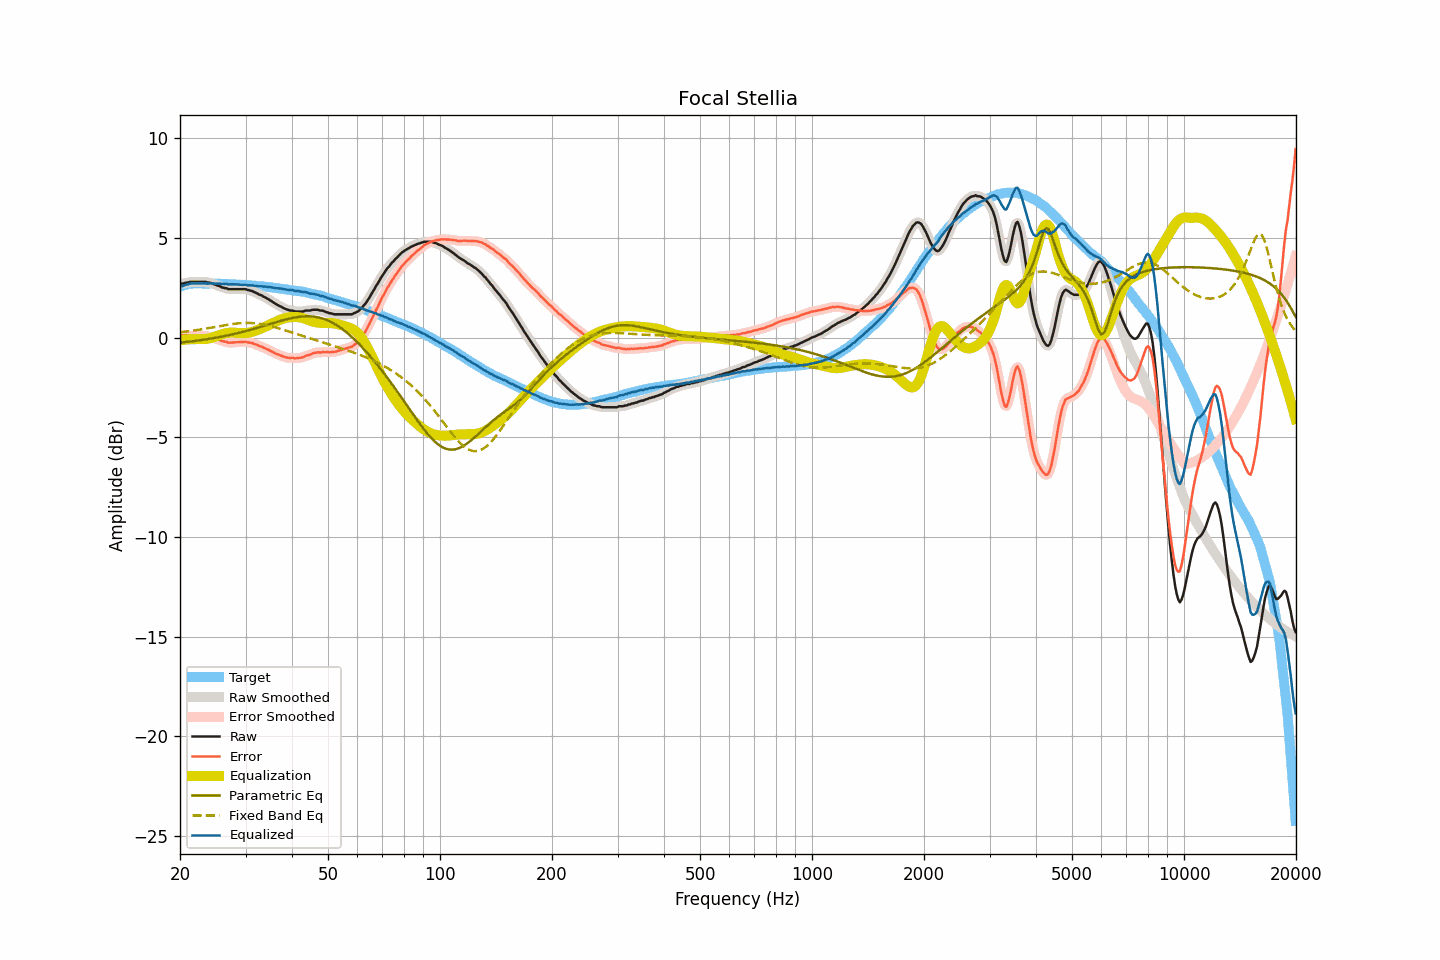

Source data for this figure (header and first rows):
frequency, raw, smoothed, error, error_smoothed, equalization, parametric_eq, fixed_band_eq, equalized_raw, equalized_smoothed, target
20.00, 2.71, 2.70, 0.16, 0.15, -0.14, -0.25, 0.27, 2.56, 2.56, 2.55
20.20, 2.71, 2.71, 0.13, 0.13, -0.13, -0.25, 0.28, 2.58, 2.58, 2.58
20.40, 2.71, 2.72, 0.10, 0.11, -0.12, -0.24, 0.28, 2.59, 2.60, 2.61
20.61, 2.73, 2.73, 0.11, 0.10, -0.11, -0.23, 0.29, 2.63, 2.62, 2.63
20.81, 2.76, 2.75, 0.10, 0.09, -0.10, -0.22, 0.30, 2.66, 2.65, 2.66
21.02, 2.76, 2.77, 0.07, 0.09, -0.09, -0.21, 0.31, 2.66, 2.68, 2.68
21.23, 2.79, 2.78, 0.09, 0.08, -0.08, -0.20, 0.32, 2.70, 2.70, 2.69
21.44, 2.80, 2.79, 0.09, 0.09, -0.08, -0.19, 0.34, 2.72, 2.71, 2.70
21.66, 2.80, 2.80, 0.08, 0.09, -0.08, -0.18, 0.35, 2.72, 2.72, 2.71
21.87, 2.80, 2.80, 0.08, 0.08, -0.08, -0.17, 0.36, 2.72, 2.72, 2.71
22.09, 2.80, 2.80, 0.07, 0.08, -0.08, -0.16, 0.37, 2.72, 2.72, 2.72
22.31, 2.80, 2.80, 0.07, 0.07, -0.08, -0.15, 0.38, 2.71, 2.71, 2.72
22.54, 2.80, 2.80, 0.07, 0.07, -0.08, -0.14, 0.39, 2.71, 2.71, 2.72
22.76, 2.80, 2.80, 0.08, 0.08, -0.08, -0.13, 0.41, 2.71, 2.71, 2.72
22.99, 2.80, 2.80, 0.09, 0.09, -0.08, -0.12, 0.42, 2.72, 2.72, 2.71
23.22, 2.80, 2.79, 0.09, 0.08, -0.08, -0.10, 0.43, 2.72, 2.72, 2.71
23.45, 2.80, 2.78, 0.09, 0.08, -0.07, -0.09, 0.45, 2.73, 2.71, 2.71
23.69, 2.76, 2.77, 0.05, 0.06, -0.06, -0.08, 0.46, 2.70, 2.71, 2.71
23.92, 2.76, 2.75, 0.05, 0.04, -0.04, -0.07, 0.48, 2.71, 2.71, 2.71
24.16, 2.74, 2.73, 0.03, 0.02, -0.02, -0.05, 0.49, 2.72, 2.71, 2.72
24.40, 2.71, 2.71, -0.01, 0.00, -0.00, -0.04, 0.50, 2.70, 2.71, 2.71
24.65, 2.69, 2.68, -0.02, -0.03, 0.03, -0.03, 0.52, 2.71, 2.71, 2.70
24.89, 2.65, 2.65, -0.05, -0.05, 0.05, -0.01, 0.53, 2.71, 2.70, 2.70
25.14, 2.62, 2.62, -0.09, -0.08, 0.08, 0.00, 0.55, 2.70, 2.71, 2.70
25.39, 2.59, 2.59, -0.11, -0.11, 0.11, 0.02, 0.56, 2.70, 2.70, 2.70
25.65, 2.57, 2.56, -0.13, -0.14, 0.14, 0.03, 0.58, 2.70, 2.69, 2.70
25.91, 2.52, 2.53, -0.17, -0.17, 0.16, 0.05, 0.59, 2.68, 2.69, 2.69
26.16, 2.50, 2.50, -0.18, -0.19, 0.19, 0.06, 0.61, 2.69, 2.69, 2.69
26.43, 2.48, 2.48, -0.21, -0.21, 0.21, 0.08, 0.62, 2.69, 2.69, 2.69
26.69, 2.48, 2.46, -0.21, -0.23, 0.23, 0.10, 0.63, 2.70, 2.69, 2.69
26.96, 2.43, 2.44, -0.26, -0.25, 0.24, 0.11, 0.65, 2.66, 2.68, 2.68
27.23, 2.43, 2.43, -0.26, -0.25, 0.25, 0.13, 0.66, 2.67, 2.67, 2.68
27.50, 2.43, 2.42, -0.26, -0.26, 0.25, 0.15, 0.67, 2.67, 2.67, 2.68
27.77, 2.43, 2.43, -0.24, -0.25, 0.25, 0.17, 0.68, 2.67, 2.67, 2.67
28.05, 2.43, 2.43, -0.24, -0.24, 0.25, 0.19, 0.69, 2.67, 2.67, 2.67
28.33, 2.43, 2.43, -0.23, -0.24, 0.24, 0.21, 0.70, 2.66, 2.66, 2.66
28.62, 2.43, 2.43, -0.23, -0.23, 0.23, 0.22, 0.71, 2.66, 2.66, 2.66
28.90, 2.43, 2.43, -0.23, -0.23, 0.22, 0.24, 0.72, 2.65, 2.65, 2.65
29.19, 2.43, 2.43, -0.22, -0.22, 0.22, 0.26, 0.73, 2.65, 2.65, 2.64
29.48, 2.43, 2.43, -0.23, -0.22, 0.22, 0.28, 0.73, 2.64, 2.65, 2.65
29.78, 2.43, 2.42, -0.21, -0.22, 0.22, 0.31, 0.73, 2.65, 2.64, 2.64
30.08, 2.43, 2.41, -0.21, -0.22, 0.22, 0.33, 0.74, 2.65, 2.64, 2.64
30.38, 2.39, 2.40, -0.24, -0.23, 0.23, 0.35, 0.74, 2.62, 2.63, 2.63
30.68, 2.38, 2.38, -0.25, -0.25, 0.25, 0.37, 0.74, 2.62, 2.62, 2.62
30.99, 2.35, 2.35, -0.27, -0.27, 0.26, 0.39, 0.73, 2.61, 2.61, 2.61
31.30, 2.34, 2.33, -0.27, -0.28, 0.29, 0.42, 0.73, 2.62, 2.61, 2.61
31.61, 2.29, 2.29, -0.32, -0.31, 0.31, 0.44, 0.72, 2.60, 2.61, 2.61
31.93, 2.26, 2.25, -0.34, -0.34, 0.34, 0.46, 0.72, 2.60, 2.59, 2.59
32.24, 2.21, 2.21, -0.37, -0.38, 0.37, 0.49, 0.71, 2.59, 2.58, 2.58
32.57, 2.17, 2.18, -0.41, -0.40, 0.40, 0.51, 0.70, 2.57, 2.58, 2.58
32.89, 2.14, 2.13, -0.44, -0.44, 0.44, 0.53, 0.68, 2.57, 2.57, 2.58
33.22, 2.11, 2.10, -0.46, -0.47, 0.47, 0.56, 0.67, 2.57, 2.56, 2.56
33.55, 2.05, 2.06, -0.52, -0.50, 0.50, 0.58, 0.66, 2.55, 2.56, 2.56
33.89, 2.02, 2.01, -0.53, -0.54, 0.54, 0.61, 0.64, 2.56, 2.55, 2.55
34.23, 1.97, 1.97, -0.58, -0.58, 0.58, 0.63, 0.62, 2.54, 2.54, 2.55
34.57, 1.93, 1.92, -0.61, -0.61, 0.62, 0.65, 0.60, 2.54, 2.54, 2.53
34.92, 1.87, 1.87, -0.65, -0.65, 0.65, 0.68, 0.58, 2.52, 2.53, 2.52
35.27, 1.83, 1.82, -0.69, -0.69, 0.69, 0.70, 0.56, 2.52, 2.51, 2.52
35.62, 1.77, 1.77, -0.74, -0.74, 0.73, 0.73, 0.54, 2.50, 2.50, 2.50
35.97, 1.71, 1.72, -0.77, -0.78, 0.77, 0.75, 0.52, 2.49, 2.49, 2.49
... 635 more rows
